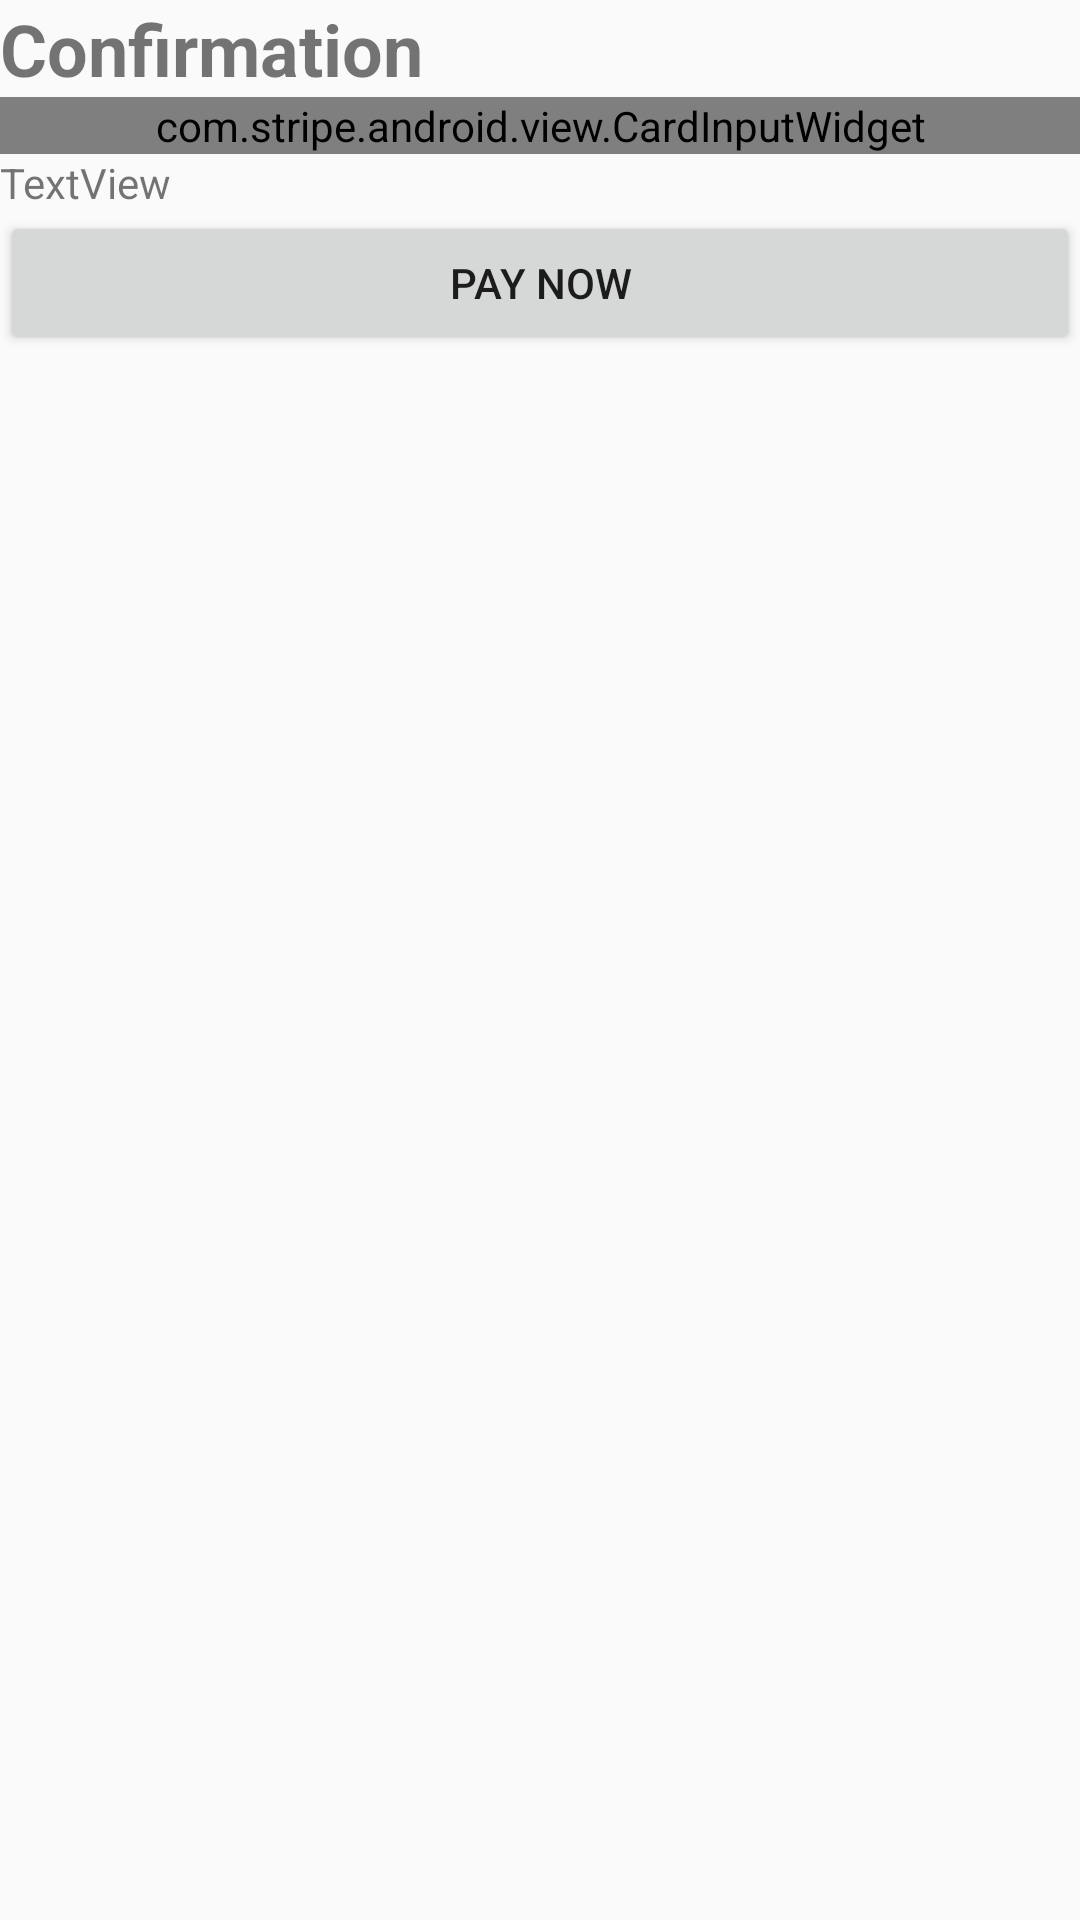

Produce the Android XML layout that renders to this screen, including the resource entries it uses.
<!-- AndroidManifest.xml: application theme AppTheme -->
<!-- res/layout/activity_checkout.xml -->
<?xml version="1.0" encoding="utf-8"?>
<android.support.constraint.ConstraintLayout xmlns:android="http://schemas.android.com/apk/res/android"
    xmlns:app="http://schemas.android.com/apk/res-auto"
    xmlns:tools="http://schemas.android.com/tools"
    android:layout_width="match_parent"
    android:layout_height="match_parent"
    tools:context=".CheckoutActivity">

    <ScrollView
        android:layout_width="match_parent"
        android:layout_height="match_parent"
        app:layout_constraintBottom_toBottomOf="parent"
        app:layout_constraintEnd_toEndOf="parent"
        app:layout_constraintStart_toStartOf="parent"
        app:layout_constraintTop_toTopOf="parent">

        <LinearLayout
            android:layout_width="match_parent"
            android:layout_height="wrap_content"
            android:orientation="vertical">

            <TextView
                android:id="@+id/textView14"
                android:layout_width="match_parent"
                android:layout_height="wrap_content"
                android:text="Confirmation"
                android:textSize="24sp"
                android:textStyle="bold" />

            <ListView
                android:layout_width="match_parent"
                android:layout_height="wrap_content" />


            <android.support.constraint.ConstraintLayout
                android:layout_width="match_parent"
                android:layout_height="match_parent">

                <com.stripe.android.view.CardInputWidget
                    android:id="@+id/card_input_widget"
                    android:layout_width="0dp"
                    android:layout_height="wrap_content"
                    app:layout_constraintEnd_toEndOf="parent"
                    app:layout_constraintStart_toStartOf="parent" />
            </android.support.constraint.ConstraintLayout>

            <TextView
                android:id="@+id/testTV"
                android:layout_width="match_parent"
                android:layout_height="wrap_content"
                android:text="TextView" />

            <Button
                android:id="@+id/paynowBtn"
                android:layout_width="match_parent"
                android:layout_height="wrap_content"
                android:text="Pay now" />

        </LinearLayout>
    </ScrollView>
</android.support.constraint.ConstraintLayout>
<!-- resources referenced by this layout -->
<resources>
  <style name="AppTheme" parent="Theme.AppCompat.Light.NoActionBar">
          
          <item name="colorPrimary">@color/colorPrimary</item>
          <item name="colorPrimaryDark">@color/colorPrimaryDark</item>
          <item name="colorAccent">@color/colorAccent</item>
      </style>
  <color name="colorPrimary">#00bcd4</color>
  <color name="colorPrimaryDark">#0097a7</color>
  <color name="colorAccent">#000000</color>
</resources>
